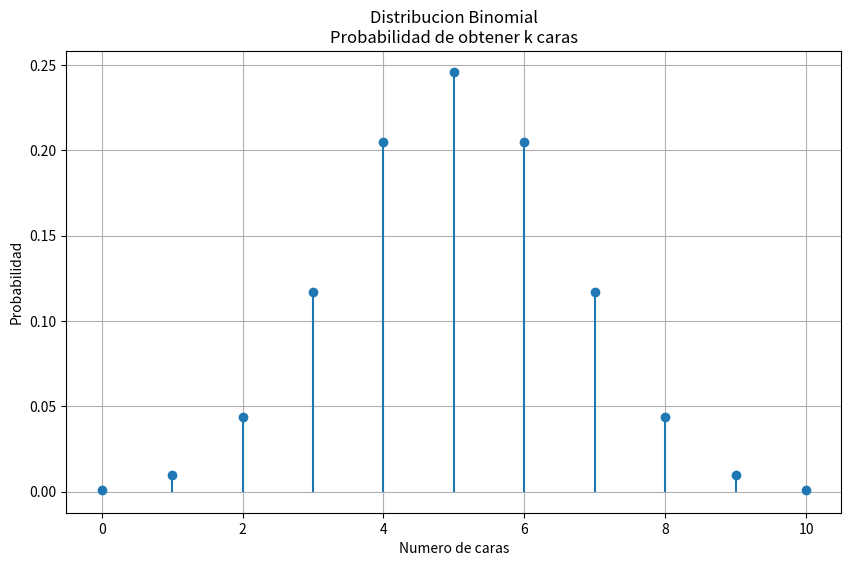

Recreate this plot in Python.
# Distribución Binomial
# este programa calcula y grafica la probabilidad
# de obtener cierta cantidad de caras
# al lanzar una moneda varias veces.
#
# la distribucion binomial sirve cuando:
# - hay varios intentos
# - cada intento tiene solo 2 resultados posibles
#     exito / fracaso
#     cara / cruz
#     aprobado / reprobado
#
# en este caso:
# - exito = obtener cara
# - probabilidad de cara = 0.5
#
# la distribucion binomial responde:
# "¿que tan probable es obtener exactamente k caras
#  despues de n lanzamientos?"

import numpy as np
import matplotlib.pyplot as plt
from scipy.stats import binom

# ==========================================
# PARAMETROS DEL EXPERIMENTO
# ==========================================

n_lanzamientos = 10

# probabilidad de obtener cara
probabilidad_exito = 0.5

# posibles cantidades de caras:
# 0,1,2,...,10
x = np.arange(0, n_lanzamientos + 1)

# ==========================================
# CALCULO DE PROBABILIDADES
# ==========================================

# binom.pmf calcula:
# P(X = k)
#
# es decir:
# probabilidad de obtener exactamente k exitos

probabilidades = binom.pmf(
    x,
    n_lanzamientos,
    probabilidad_exito
)

# ==========================================
# MOSTRAR RESULTADOS
# ==========================================

print("Distribucion Binomial\n")

for caras, prob in zip(x, probabilidades):

    print(
        "caras:",
        caras,
        "-> probabilidad:",
        round(prob, 4)
    )

# ==========================================
# GRAFICA
# ==========================================

plt.figure(figsize=(10, 6))

# grafica de tallos
plt.stem(
    x,
    probabilidades,
    basefmt=" "
)

plt.xlabel("Numero de caras")
plt.ylabel("Probabilidad")

plt.title(
    "Distribucion Binomial\n"
    "Probabilidad de obtener k caras"
)

plt.grid(True)

plt.show()

# ==========================================
# INTERPRETACION
# ==========================================

print("\ninterpretacion:")
print("- el valor mas probable suele estar cerca de la mitad")
print("- obtener exactamente 5 caras es muy comun")
print("- obtener 0 o 10 caras es mucho menos probable")
print("- la distribucion binomial modela eventos repetidos")
print("  con probabilidades constantes")

# conceptos importantes:
#
# n:
#   numero de intentos
#
# p:
#   probabilidad de exito
#
# k:
#   cantidad de exitos
#
# binom.pmf:
#   probability mass function
#   calcula P(X = k)
